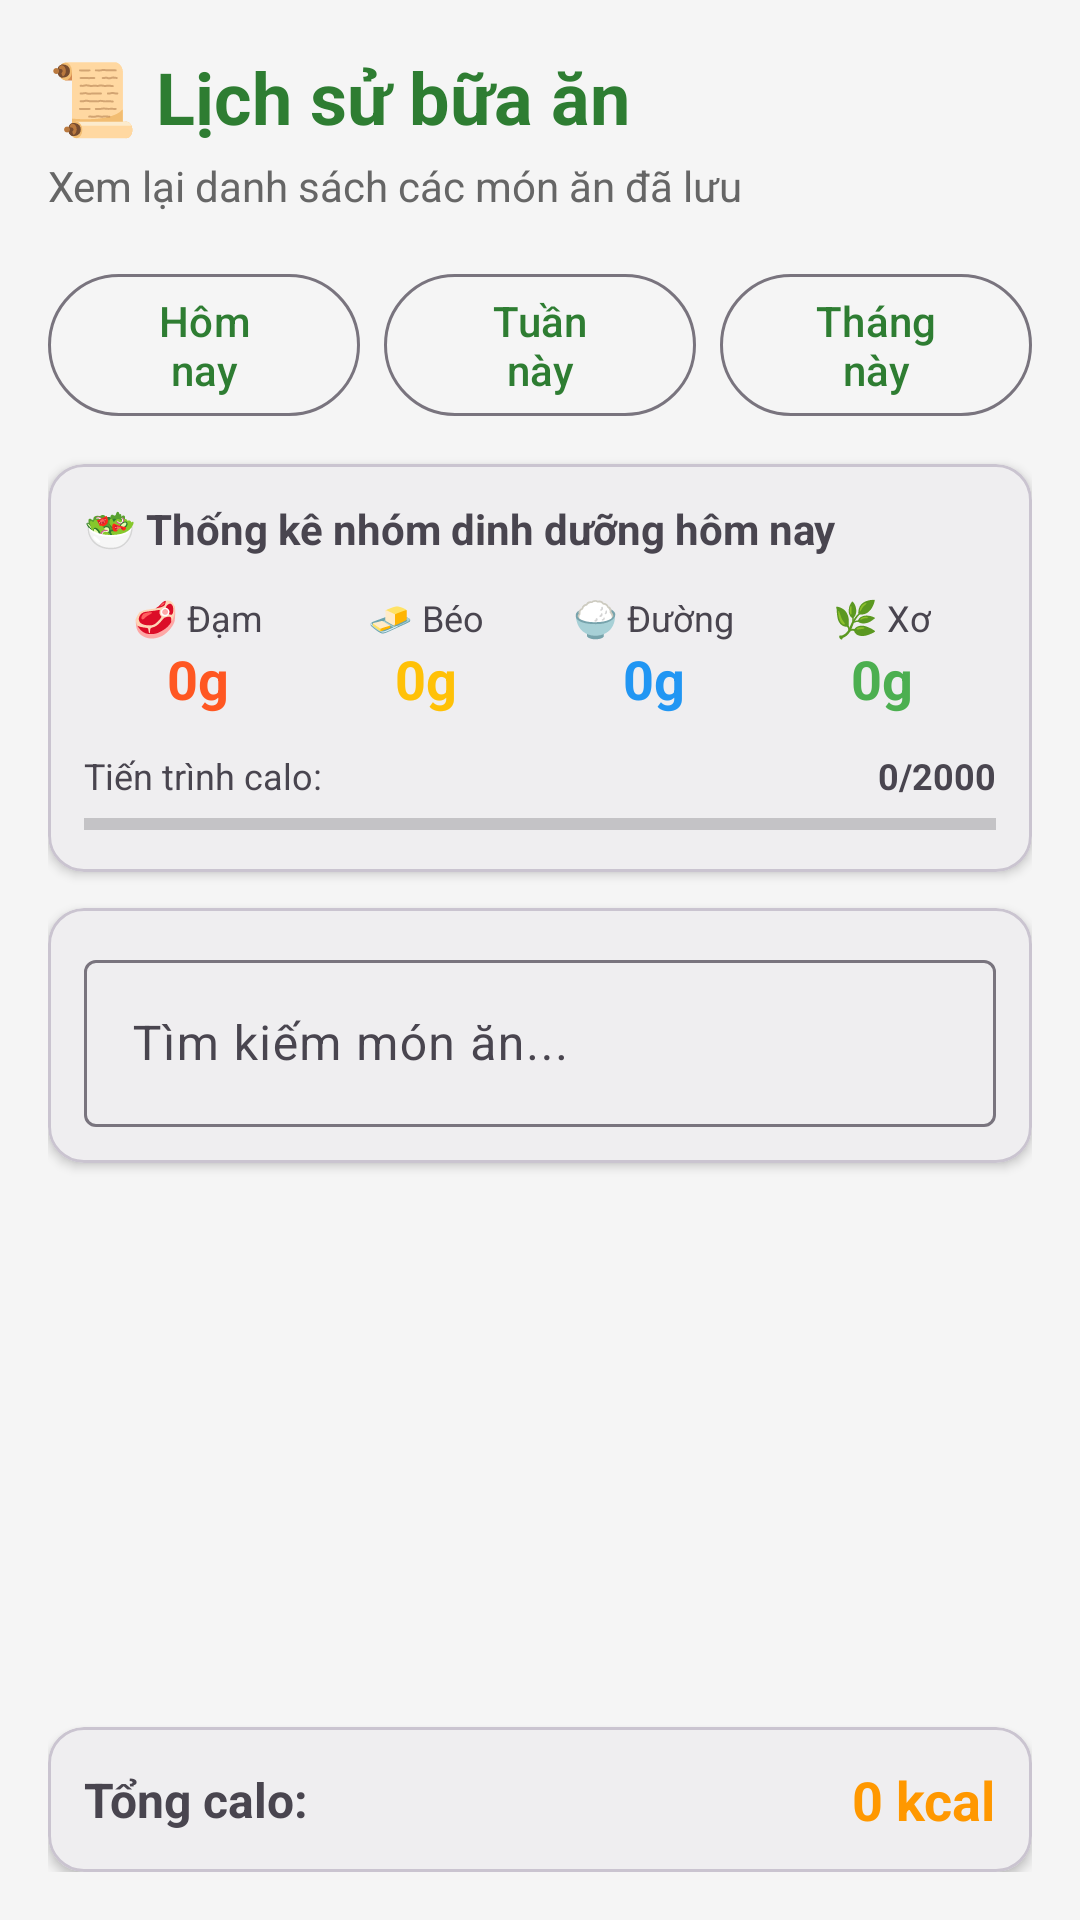

This screen was rendered from an Android layout file. Write that file and the resources it references.
<!-- AndroidManifest.xml: application theme Theme.Nutritionmanager -->
<!-- res/layout/fragment_history.xml -->
<?xml version="1.0" encoding="utf-8"?>
<LinearLayout xmlns:android="http://schemas.android.com/apk/res/android"
    xmlns:app="http://schemas.android.com/apk/res-auto"
    android:layout_width="match_parent"
    android:layout_height="match_parent"
    android:orientation="vertical"
    android:background="#F5F5F5"
    android:padding="16dp"
    android:paddingTop="48dp"
    android:paddingBottom="16dp">

    <TextView
        android:layout_width="wrap_content"
        android:layout_height="wrap_content"
        android:text="📜 Lịch sử bữa ăn"
        android:textSize="24sp"
        android:textStyle="bold"
        android:textColor="#2E7D32"
        android:layout_marginBottom="4dp" />

    <TextView
        android:layout_width="wrap_content"
        android:layout_height="wrap_content"
        android:text="Xem lại danh sách các món ăn đã lưu"
        android:textSize="14sp"
        android:textColor="#666666"
        android:layout_marginBottom="16dp" />

    
    <LinearLayout
        android:layout_width="match_parent"
        android:layout_height="wrap_content"
        android:orientation="horizontal"
        android:layout_marginBottom="12dp">

        <com.google.android.material.button.MaterialButton
            android:id="@+id/btnToday"
            android:layout_width="0dp"
            android:layout_height="wrap_content"
            android:layout_weight="1"
            android:text="Hôm nay"
            style="@style/Widget.Material3.Button.OutlinedButton"
            android:layout_marginEnd="4dp" />

        <com.google.android.material.button.MaterialButton
            android:id="@+id/btnWeek"
            android:layout_width="0dp"
            android:layout_height="wrap_content"
            android:layout_weight="1"
            android:text="Tuần này"
            style="@style/Widget.Material3.Button.OutlinedButton"
            android:layout_marginStart="4dp"
            android:layout_marginEnd="4dp" />

        <com.google.android.material.button.MaterialButton
            android:id="@+id/btnMonth"
            android:layout_width="0dp"
            android:layout_height="wrap_content"
            android:layout_weight="1"
            android:text="Tháng này"
            style="@style/Widget.Material3.Button.OutlinedButton"
            android:layout_marginStart="4dp" />

    </LinearLayout>

    
    <com.google.android.material.card.MaterialCardView
        android:layout_width="match_parent"
        android:layout_height="wrap_content"
        app:cardElevation="2dp"
        app:cardCornerRadius="12dp"
        android:layout_marginBottom="12dp">

        <LinearLayout
            android:layout_width="match_parent"
            android:layout_height="wrap_content"
            android:orientation="vertical"
            android:padding="12dp">

            <TextView
                android:id="@+id/tvNutritionTitle"
                android:layout_width="wrap_content"
                android:layout_height="wrap_content"
                android:text="🥗 Thống kê nhóm dinh dưỡng hôm nay"
                android:textStyle="bold"
                android:layout_marginBottom="12dp" />

            <LinearLayout
                android:layout_width="match_parent"
                android:layout_height="wrap_content"
                android:orientation="horizontal">

                <LinearLayout
                    android:layout_width="0dp"
                    android:layout_height="wrap_content"
                    android:layout_weight="1"
                    android:orientation="vertical"
                    android:gravity="center">

                    <TextView
                        android:layout_width="wrap_content"
                        android:layout_height="wrap_content"
                        android:text="🥩 Đạm"
                        android:textSize="12sp" />

                    <TextView
                        android:id="@+id/tvTotalProtein"
                        android:layout_width="wrap_content"
                        android:layout_height="wrap_content"
                        android:text="0g"
                        android:textSize="18sp"
                        android:textStyle="bold"
                        android:textColor="#FF5722" />
                </LinearLayout>

                <LinearLayout
                    android:layout_width="0dp"
                    android:layout_height="wrap_content"
                    android:layout_weight="1"
                    android:orientation="vertical"
                    android:gravity="center">

                    <TextView
                        android:layout_width="wrap_content"
                        android:layout_height="wrap_content"
                        android:text="🧈 Béo"
                        android:textSize="12sp" />

                    <TextView
                        android:id="@+id/tvTotalFat"
                        android:layout_width="wrap_content"
                        android:layout_height="wrap_content"
                        android:text="0g"
                        android:textSize="18sp"
                        android:textStyle="bold"
                        android:textColor="#FFC107" />
                </LinearLayout>

                <LinearLayout
                    android:layout_width="0dp"
                    android:layout_height="wrap_content"
                    android:layout_weight="1"
                    android:orientation="vertical"
                    android:gravity="center">

                    <TextView
                        android:layout_width="wrap_content"
                        android:layout_height="wrap_content"
                        android:text="🍚 Đường"
                        android:textSize="12sp" />

                    <TextView
                        android:id="@+id/tvTotalCarbs"
                        android:layout_width="wrap_content"
                        android:layout_height="wrap_content"
                        android:text="0g"
                        android:textSize="18sp"
                        android:textStyle="bold"
                        android:textColor="#2196F3" />
                </LinearLayout>

                <LinearLayout
                    android:layout_width="0dp"
                    android:layout_height="wrap_content"
                    android:layout_weight="1"
                    android:orientation="vertical"
                    android:gravity="center">

                    <TextView
                        android:layout_width="wrap_content"
                        android:layout_height="wrap_content"
                        android:text="🌿 Xơ"
                        android:textSize="12sp" />

                    <TextView
                        android:id="@+id/tvTotalFiber"
                        android:layout_width="wrap_content"
                        android:layout_height="wrap_content"
                        android:text="0g"
                        android:textSize="18sp"
                        android:textStyle="bold"
                        android:textColor="#4CAF50" />
                </LinearLayout>

            </LinearLayout>

            
            <LinearLayout
                android:layout_width="match_parent"
                android:layout_height="wrap_content"
                android:orientation="vertical"
                android:layout_marginTop="12dp">

                <LinearLayout
                    android:layout_width="match_parent"
                    android:layout_height="wrap_content"
                    android:orientation="horizontal">

                    <TextView
                        android:layout_width="0dp"
                        android:layout_height="wrap_content"
                        android:layout_weight="1"
                        android:text="Tiến trình calo:"
                        android:textSize="12sp" />

                    <TextView
                        android:id="@+id/tvCalorieProgress"
                        android:layout_width="wrap_content"
                        android:layout_height="wrap_content"
                        android:text="0/2000"
                        android:textSize="12sp"
                        android:textStyle="bold" />
                </LinearLayout>

                <ProgressBar
                    android:id="@+id/progressCalorie"
                    style="?android:attr/progressBarStyleHorizontal"
                    android:layout_width="match_parent"
                    android:layout_height="8dp"
                    android:layout_marginTop="4dp"
                    android:progressTint="#4CAF50" />

            </LinearLayout>

        </LinearLayout>
    </com.google.android.material.card.MaterialCardView>

    
    <com.google.android.material.card.MaterialCardView
        android:layout_width="match_parent"
        android:layout_height="wrap_content"
        app:cardElevation="2dp"
        app:cardCornerRadius="12dp"
        android:layout_marginBottom="12dp">

        <LinearLayout
            android:layout_width="match_parent"
            android:layout_height="wrap_content"
            android:orientation="vertical"
            android:padding="12dp">

            <com.google.android.material.textfield.TextInputLayout
                android:layout_width="match_parent"
                android:layout_height="wrap_content"
                app:endIconMode="clear_text">

                <com.google.android.material.textfield.TextInputEditText
                    android:id="@+id/etSearch"
                    android:layout_width="match_parent"
                    android:layout_height="wrap_content"
                    android:hint="Tìm kiếm món ăn..." />
            </com.google.android.material.textfield.TextInputLayout>

        </LinearLayout>
    </com.google.android.material.card.MaterialCardView>

    <androidx.recyclerview.widget.RecyclerView
        android:id="@+id/rvHistory"
        android:layout_width="match_parent"
        android:layout_height="0dp"
        android:layout_weight="1" />

    <com.google.android.material.card.MaterialCardView
        android:layout_width="match_parent"
        android:layout_height="wrap_content"
        app:cardElevation="2dp"
        app:cardCornerRadius="12dp"
        android:layout_marginTop="8dp">

        <LinearLayout
            android:layout_width="match_parent"
            android:layout_height="wrap_content"
            android:orientation="horizontal"
            android:padding="12dp"
            android:gravity="center">

            <TextView
                android:layout_width="0dp"
                android:layout_height="wrap_content"
                android:layout_weight="1"
                android:text="Tổng calo:"
                android:textSize="16sp"
                android:textStyle="bold" />

            <TextView
                android:id="@+id/tvTotalCalories"
                android:layout_width="wrap_content"
                android:layout_height="wrap_content"
                android:text="0 kcal"
                android:textSize="18sp"
                android:textStyle="bold"
                android:textColor="#FF9800" />

        </LinearLayout>
    </com.google.android.material.card.MaterialCardView>

</LinearLayout>
<!-- resources referenced by this layout -->
<resources>
  <style name="Theme.Nutritionmanager" parent="Theme.Material3.DayNight.NoActionBar">
          
          <item name="colorPrimary">#2E7D32</item>
          <item name="colorPrimaryDark">#1B5E20</item>
          <item name="colorAccent">#4CAF50</item>
          <item name="android:statusBarColor">#1B5E20</item>
          <item name="android:windowLightStatusBar">false</item>
      </style>
</resources>
